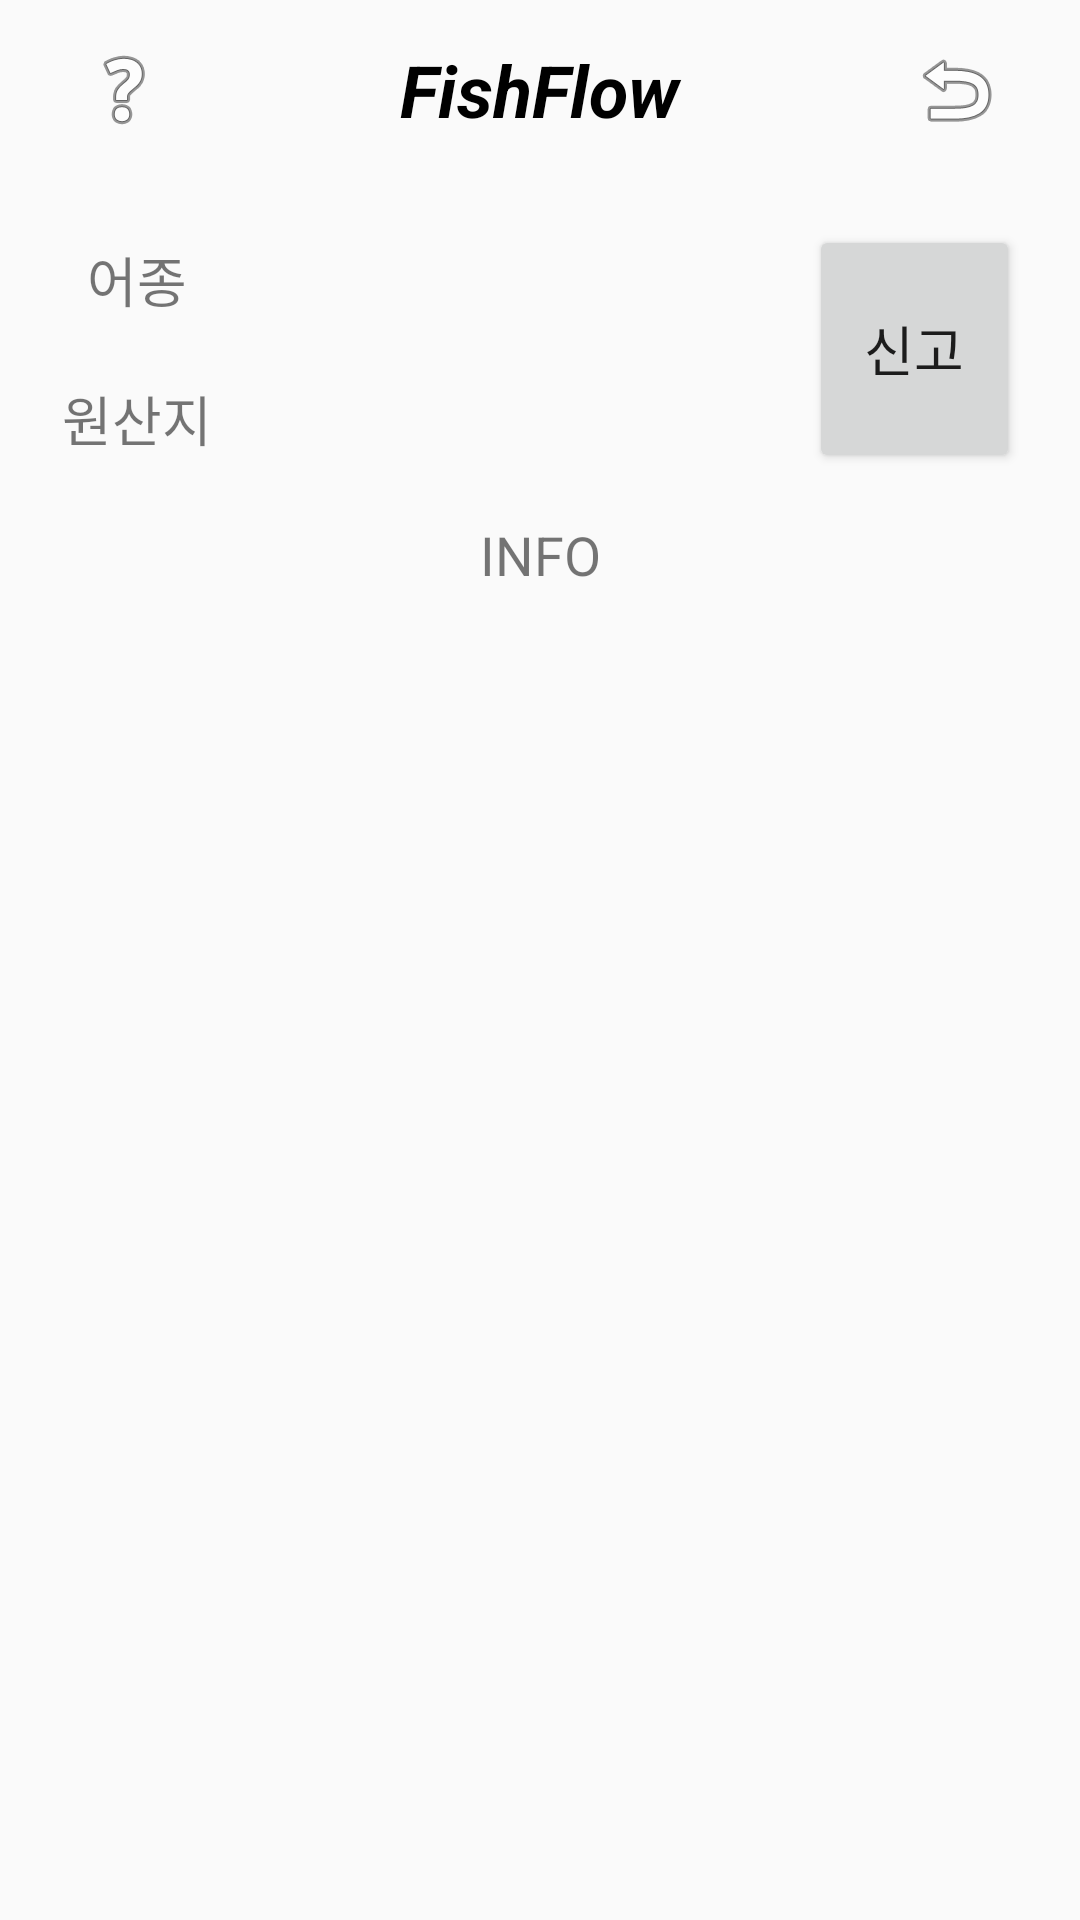

Here is an Android app screen rendered from its layout file. Give the layout XML and the strings, colors and styles it references.
<!-- AndroidManifest.xml: application theme AppTheme -->
<!-- res/layout/activity_result.xml -->
<?xml version="1.0" encoding="utf-8"?>
<LinearLayout xmlns:android="http://schemas.android.com/apk/res/android"
    xmlns:app="http://schemas.android.com/apk/res-auto"
    xmlns:tools="http://schemas.android.com/tools"
    android:orientation="vertical"
    android:id="@+id/layout"
    android:layout_width="match_parent"
    android:layout_height="match_parent" >

    <LinearLayout
        android:layout_width="match_parent"
        android:layout_height="60dp"
        android:layout_weight="0"
        android:orientation="horizontal">

        <ImageButton
            android:id="@+id/helpButton"
            android:layout_width="wrap_content"
            android:layout_height="match_parent"
            android:layout_weight="1"
            android:background="@android:color/transparent"
            app:srcCompat="@android:drawable/ic_menu_help" />

        <TextView
            android:id="@+id/title"
            android:layout_width="wrap_content"
            android:layout_height="match_parent"
            android:layout_weight="2"
            android:gravity="center_vertical|center_horizontal"
            android:text="FishFlow"
            android:textAllCaps="false"
            android:textAppearance="@style/TextAppearance.AppCompat"
            android:textColor="@android:color/black"
            android:textSize="24sp"
            android:textStyle="bold|italic"
            tools:background="@android:color/transparent" />

        <ImageButton
            android:id="@+id/backButton"
            android:layout_width="wrap_content"
            android:layout_height="match_parent"
            android:layout_weight="1"
            android:background="@android:color/transparent"
            app:srcCompat="@android:drawable/ic_menu_revert" />

    </LinearLayout>

    <ScrollView
        android:layout_width="match_parent"
        android:layout_height="match_parent"
        android:layout_weight="2">

        <LinearLayout
            android:layout_width="match_parent"
            android:layout_height="match_parent"
            android:orientation="vertical">

            <FrameLayout
                android:id="@+id/result_layout"
                android:layout_width="match_parent"
                android:layout_height="match_parent"
                android:layout_weight="1">

                <ImageView
                    android:id="@+id/totalImageView"
                    android:layout_width="match_parent"
                    android:layout_height="wrap_content"
                    android:layout_weight="1"
                    android:adjustViewBounds="true"
                    android:background="@android:color/darker_gray" />
            </FrameLayout>

            <LinearLayout
                android:layout_width="match_parent"
                android:layout_height="wrap_content"
                android:layout_marginLeft="15dp"
                android:layout_marginTop="10dp"
                android:layout_marginRight="15dp"
                android:layout_marginBottom="10dp"
                android:layout_weight="1"
                android:orientation="vertical">

                <LinearLayout
                    android:layout_width="match_parent"
                    android:layout_height="wrap_content"
                    android:gravity="center"
                    android:orientation="horizontal"
                    android:weightSum="7">

                    <LinearLayout
                        android:layout_width="291dp"
                        android:layout_height="match_parent"
                        android:layout_weight="1"
                        android:orientation="vertical">

                        <LinearLayout
                            android:layout_width="match_parent"
                            android:layout_height="match_parent"
                            android:layout_weight="1"
                            android:orientation="horizontal"
                            android:weightSum="4">

                            <TextView
                                android:id="@+id/speciesTitle"
                                android:layout_width="match_parent"
                                android:layout_height="match_parent"
                                android:layout_weight="3"
                                android:gravity="center"
                                android:paddingTop="10dp"
                                android:paddingBottom="10dp"
                                android:text="어종"
                                android:textSize="18sp" />

                            <View
                                android:id="@+id/divider1"
                                android:layout_width="1dp"
                                android:layout_height="match_parent"
                                android:layout_weight="1"
                                android:background="?android:attr/listDivider" />

                            <TextView
                                android:id="@+id/species"
                                android:layout_width="match_parent"
                                android:layout_height="match_parent"
                                android:layout_weight="1"
                                android:gravity="center_horizontal|center"
                                android:paddingTop="10dp"
                                android:paddingBottom="10dp"
                                android:textSize="18sp" />
                        </LinearLayout>

                        <LinearLayout
                            android:layout_width="match_parent"
                            android:layout_height="match_parent"
                            android:layout_weight="1"
                            android:orientation="horizontal"
                            android:weightSum="4">

                            <TextView
                                android:id="@+id/originTitle"
                                android:layout_width="match_parent"
                                android:layout_height="match_parent"
                                android:layout_weight="3"
                                android:gravity="center"
                                android:paddingTop="10dp"
                                android:paddingBottom="10dp"
                                android:text="원산지"
                                android:textSize="18sp" />

                            <View
                                android:id="@+id/divider2"
                                android:layout_width="1dp"
                                android:layout_height="match_parent"
                                android:layout_weight="1"
                                android:background="?android:attr/listDivider" />

                            <TextView
                                android:id="@+id/origin"
                                android:layout_width="match_parent"
                                android:layout_height="match_parent"
                                android:layout_weight="1"
                                android:gravity="center"
                                android:paddingTop="10dp"
                                android:paddingBottom="10dp"
                                android:textSize="18sp" />
                        </LinearLayout>

                    </LinearLayout>

                    <Button
                        android:id="@+id/reportButton"
                        android:layout_width="match_parent"
                        android:layout_height="match_parent"
                        android:layout_margin="5dp"
                        android:layout_weight="6"
                        android:text="신고"
                        android:textSize="18sp" />

                </LinearLayout>

                <TextView
                    android:id="@+id/infoTitle"
                    android:layout_width="match_parent"
                    android:layout_height="wrap_content"
                    android:layout_weight="1"
                    android:gravity="center"
                    android:paddingTop="10dp"
                    android:paddingBottom="10dp"
                    android:text="INFO"
                    android:textSize="18sp" />

                <TextView
                    android:id="@+id/fishInfoText"
                    android:layout_width="match_parent"
                    android:layout_height="wrap_content" />

            </LinearLayout>

        </LinearLayout>
    </ScrollView>
</LinearLayout>
<!-- resources referenced by this layout -->
<resources>
  <style name="AppTheme" parent="Theme.AppCompat.Light.DarkActionBar">
          
          <item name="colorPrimary">@color/colorPrimary</item>
          <item name="colorPrimaryDark">@color/appThemeColor</item>
          <item name="colorAccent">@color/colorAccent</item>
          
          <item name="windowActionBar">false</item>
          <item name="windowNoTitle">true</item>
      </style>
  <color name="colorPrimary">#3F51B5</color>
  <color name="appThemeColor">#FF7828</color>
  <color name="colorAccent">#FF4081</color>
</resources>
